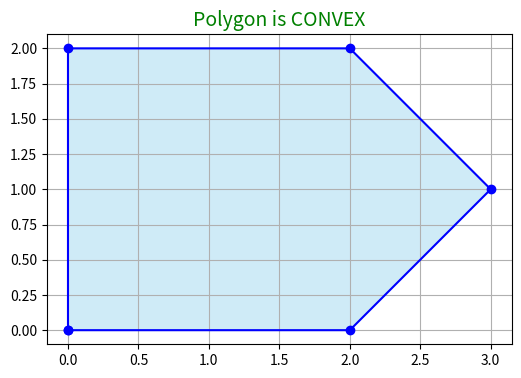

Write the Python code that produced this figure.
import matplotlib.pyplot as plt

def cross_product_sign(p1, p2, p3):
    """Üç nokta arasındaki çapraz çarpımın işaretini hesapla"""
    x1, y1 = p1
    x2, y2 = p2
    x3, y3 = p3
    return (x2 - x1)*(y3 - y2) - (y2 - y1)*(x3 - x2)

def is_polygon_convex(points):
    """Çokgenin convex olup olmadığını döndür"""
    n = len(points)
    signs = []

    for i in range(n):
        p1 = points[i]
        p2 = points[(i + 1) % n]
        p3 = points[(i + 2) % n]
        cp = cross_product_sign(p1, p2, p3)
        if cp != 0:
            signs.append(cp > 0)

    return all(signs) or not any(signs)

def visualize_polygon(points, is_convex, time_diff):
    """Çokgeni çiz ve convex/concave olduğunu başlık olarak göster"""
    x = [p[0] for p in points] + [points[0][0]]
    y = [p[1] for p in points] + [points[0][1]]

    plt.figure(figsize=(6,6))
    plt.plot(x, y, 'b-', marker='o', label="Polygon")
    plt.fill(x, y, color='skyblue', alpha=0.4)
    plt.grid(True)
    plt.gca().set_aspect('equal')
    plt.title("Polygon is " + ("CONVEX" if is_convex else "CONCAVE"), fontsize=14, color='green' if is_convex else 'red')
    plt.show()

# 🔸 Örnek 1: Concave polygon
points1 = [(0, 0), (2, 0), (2, 2), (1, 1), (0, 2)]

# 🔹 Örnek 2: Convex polygon
points2 = [(0, 0), (2, 0), (3, 1), (2, 2), (0, 2)]

points3 = [
    (1, 1),
    (3, 1),
    (4, 3),
    (2, 2),  # ← buradaki içbükey köşe nedeniyle concave olur
    (4, 5),
    (3, 5),
    (1, 5),
    (0, 3)
]

# ⚙️ Hangisini test etmek istiyorsan onu kullan
points = points2  # veya points2

# Convexlik testi ve görselleştirme
import time
start_time = time.time()
is_convex = is_polygon_convex(points)
end_time = time.time()

time_diff = end_time - start_time
visualize_polygon(points, is_convex,time_diff)
